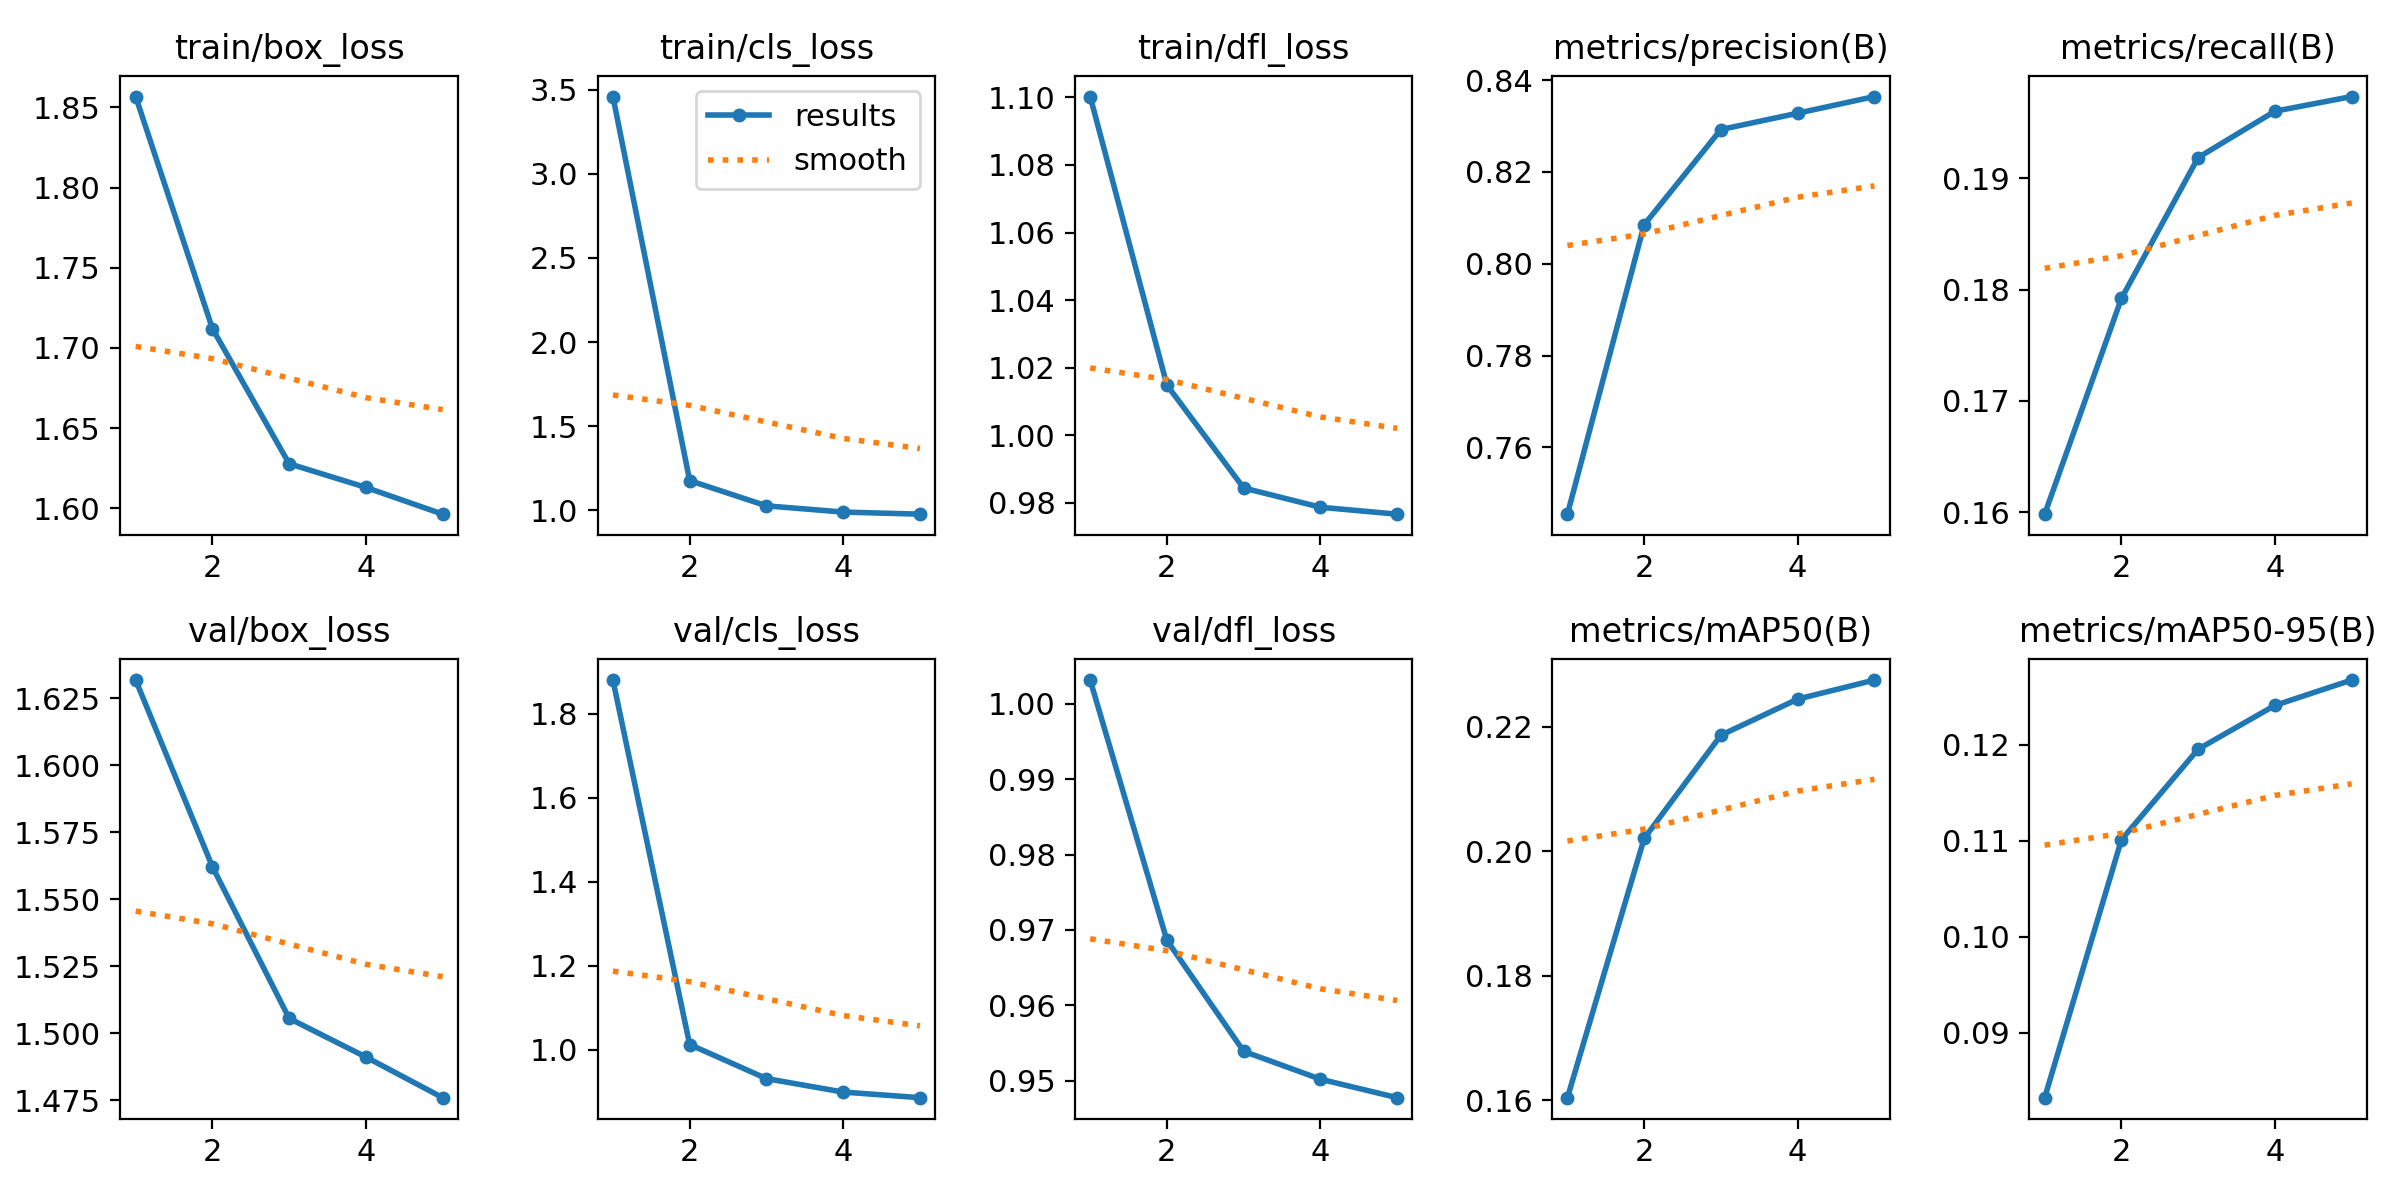

The table this chart was drawn from, first rows:
epoch, time, train/box_loss, train/cls_loss, train/dfl_loss, metrics/precision(B), metrics/recall(B), metrics/mAP50(B), metrics/mAP50-95(B), val/box_loss, val/cls_loss, val/dfl_loss, lr/pg0, lr/pg1, lr/pg2
1, 27.35, 1.857, 3.459, 1.1, 0.7455, 0.1598, 0.1605, 0.08325, 1.632, 1.88, 1.003, 3.9108e-05, 3.9108e-05, 3.9108e-05
2, 68.99, 1.712, 1.176, 1.015, 0.8085, 0.1792, 0.2021, 0.1101, 1.562, 1.012, 0.9686, 6.31773e-05, 6.31773e-05, 6.31773e-05
3, 119.6, 1.628, 1.026, 0.9844, 0.8292, 0.1919, 0.2187, 0.1196, 1.506, 0.9311, 0.9539, 7.15386e-05, 7.15386e-05, 7.15386e-05
4, 149.7, 1.613, 0.9892, 0.9787, 0.8328, 0.196, 0.2245, 0.1241, 1.491, 0.8991, 0.9502, 4.8314e-05, 4.8314e-05, 4.8314e-05
5, 181.7, 1.596, 0.9767, 0.9766, 0.8364, 0.1973, 0.2275, 0.1268, 1.476, 0.8857, 0.9478, 2.4752e-05, 2.4752e-05, 2.4752e-05
